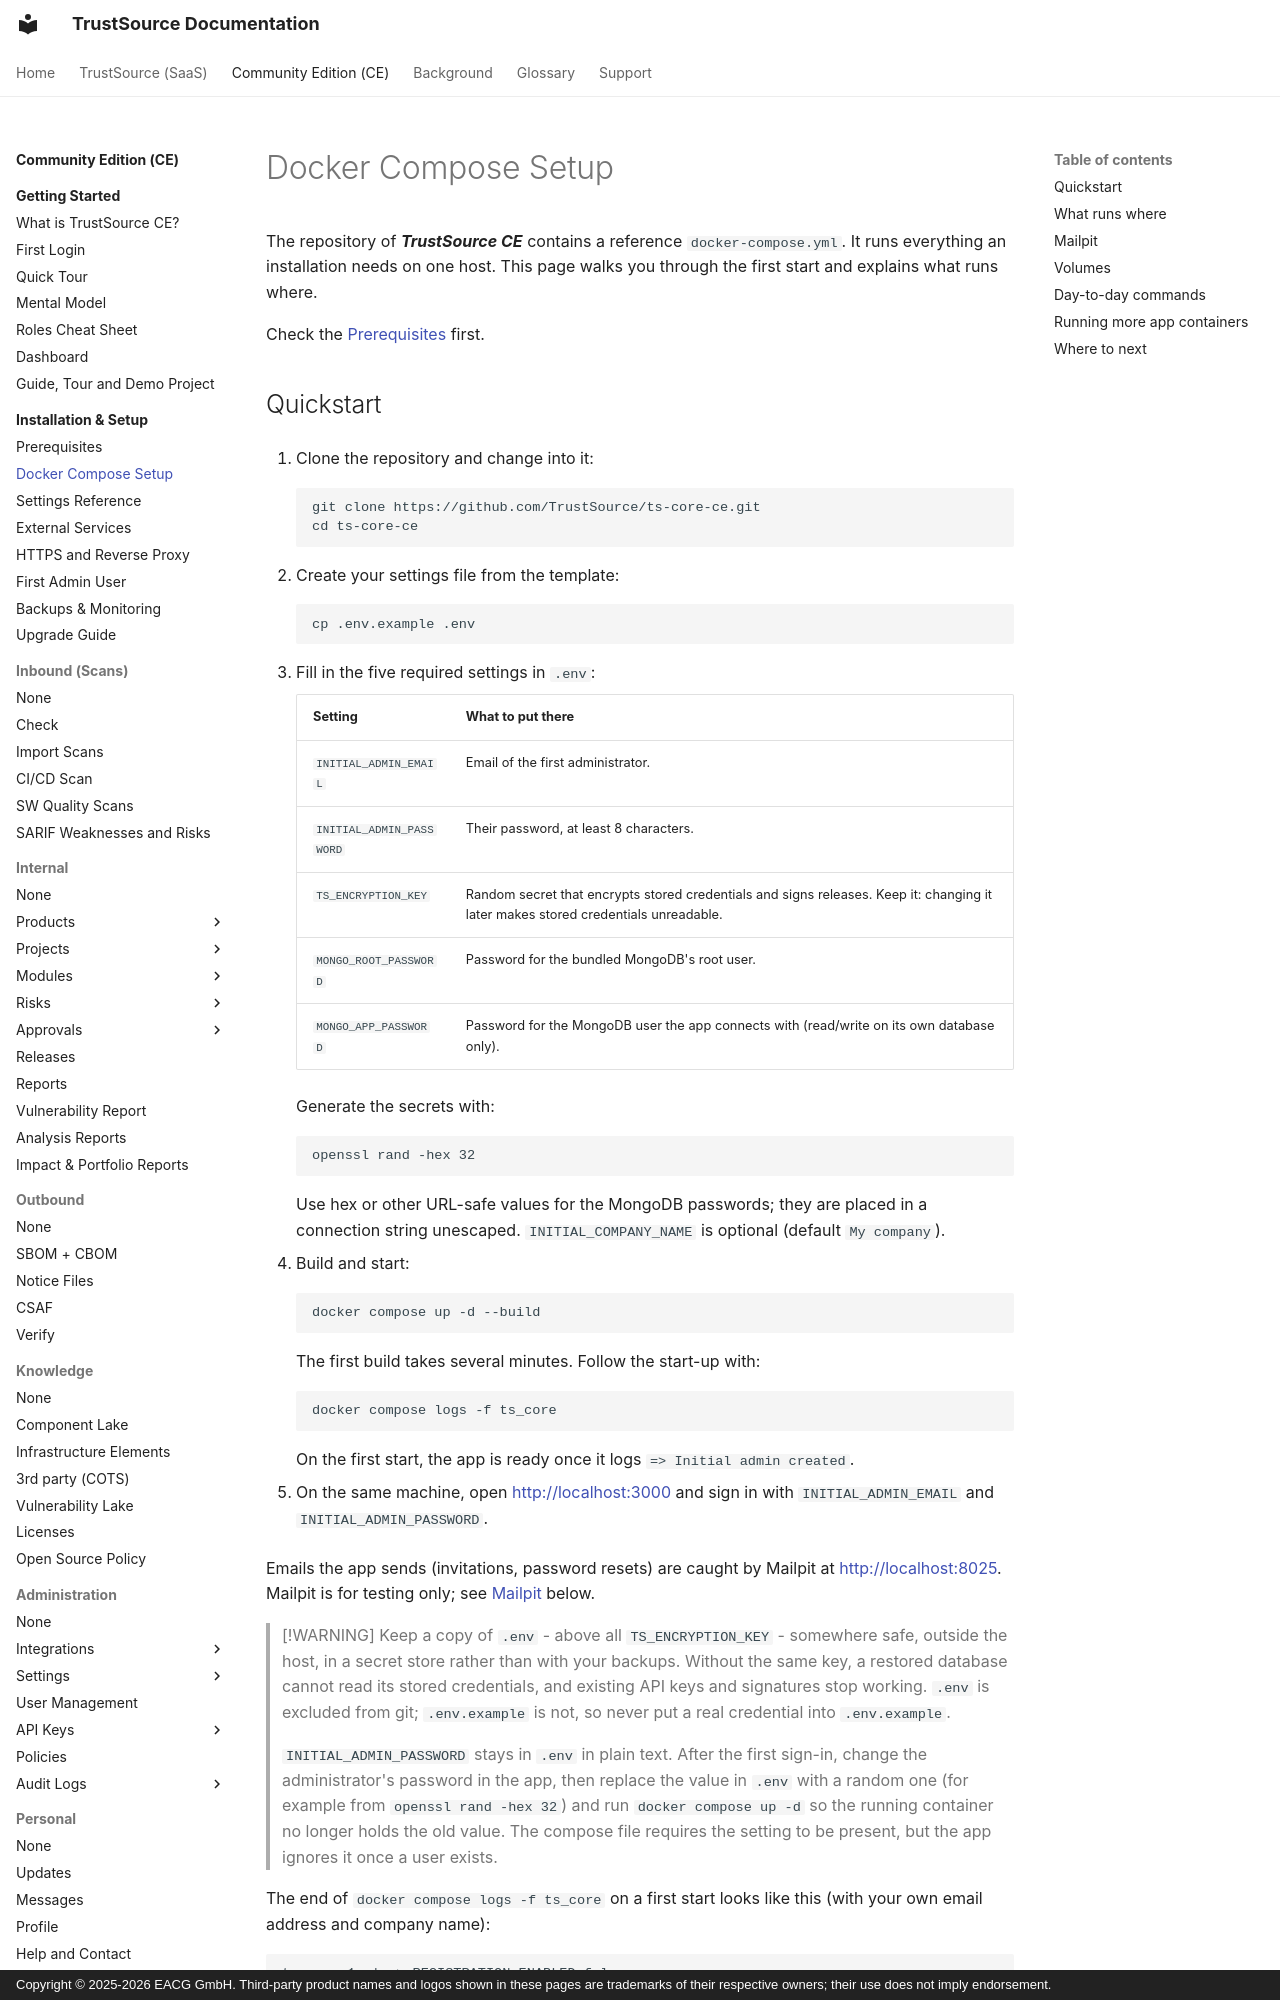

repository: TrustSource/ts-docs · page: ce/01-installation-setup/02-docker-compose/index.html · generator: mkdocs · copyright: Copyright © 2025-2026 EACG GmbH. Third-party product names and logos shown in these pages are trademarks of their respective owners; their use does not imply endorsement.

# Docker Compose Setup

The repository of ***TrustSource CE*** contains a reference `docker-compose.yml`. It runs everything an installation needs on one host. This page walks you through the first start and explains what runs where.

Check the [Prerequisites](01-prerequisites.md) first.
